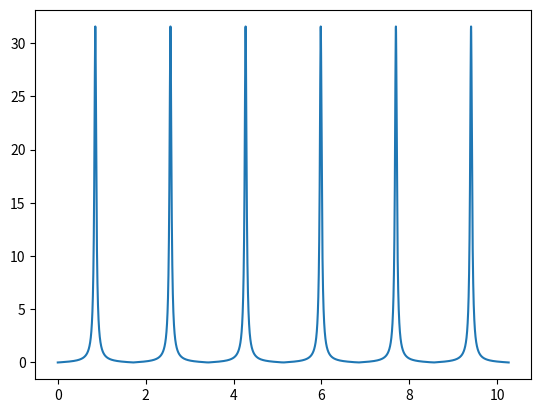

This figure's Python source:
import numpy as np
from numpy.linalg import norm
from numpy import pi,cos,sin
from scipy import interpolate
from scipy.linalg import expm
from scipy.spatial.transform import Rotation

def sawtooth(x):
    return (x+pi) % (2*pi)-pi

def R(theta, which='2D'):
    if which == '2D':
        r=np.array([[cos(theta), -sin(theta)], [sin(theta), cos(theta)]])
    elif which == 'x':
        r=np.array([[1, 0, 0], [0, cos(theta), -sin(theta)],
                 [0, sin(theta), cos(theta)]])
    elif which == 'y':
        r=np.array([[cos(theta), 0, -sin(theta)],
                  [0, 1, 0], [sin(theta), 0, cos(theta)]])
    elif which == 'z':
        r=np.array([[cos(theta),- sin(theta), 0],
                 [sin(theta), cos(theta), 0],
                 [0, 0, 1]])
    return r

def R_multi(theta, which='2D'):
    if which == '2D':
        r=np.array([[cos(theta), -sin(theta)], [sin(theta), cos(theta)]])
    elif which == 'x':
        r=np.array([[np.ones_like(theta), np.zeros_like(theta), np.zeros_like(theta)], [np.zeros_like(theta), cos(theta), -sin(theta)],
                 [np.zeros_like(theta), sin(theta), cos(theta)]])
    elif which == 'y':
        r=np.array([[cos(theta), np.zeros_like(theta), -sin(theta)],
                  [np.zeros_like(theta), np.ones_like(theta), np.zeros_like(theta)], [sin(theta), np.zeros_like(theta), cos(theta)]])
    elif which == 'z':
        r=np.array([[cos(theta),- sin(theta), np.zeros_like(theta)],
                 [sin(theta), cos(theta), np.zeros_like(theta)],
                 [np.zeros_like(theta), np.zeros_like(theta), np.ones_like(theta)]])
    r=np.transpose(r.T,[0,2,1])
    return r

class pathInfo():
    def __init__(self):
        pass

class Path_3D():
    def __init__(self,*args,**kwargs):
        if 'type' not in kwargs:
            raise ValueError('You must specity a type, either type=\'parametric\' or \'waypoints\'')
        if kwargs['type']=='parametric':
            f=args[0]
            if 'range' in kwargs:
                values_range=kwargs['range']
            else:
                values_range=[-10,10]
            t = np.linspace(*values_range, 6000)
            points=f(t)
            self.points=points.T
        elif kwargs['type']=='waypoints':
            points=args[0]
            self.points=points.T
        from time import time
        t0=time()
        # self.compute_path_properties()
        self.compute_path_properties_PTF()
        print(time()-t0)
    
    def __call__(self,s):
        return self.local_info(s)

    def curvature(self,dr,d2r):
        return norm(np.cross(dr,d2r),axis=1)/(norm(dr,axis=1)**3)
    
    def sawtooth(self,x):
        return (x+pi) % (2*pi)-pi
    
    def adj(self,w):
        return np.array([[0,-w[2],w[1]] , [w[2],0,-w[0]] , [-w[1],w[0],0]])

    def adj_inv(self,A):
        return np.array([A[2,1],A[0,2],A[1,0]])
    
    def compute_path_properties_PTF(self):
        points=self.points.T
        df = np.gradient(points,axis=1)
        ds=norm(df,axis=0)
        s=np.cumsum(ds)
        s=s-s[0]

        d2f_ds=np.gradient(df/ds,axis=1)
        C=norm(d2f_ds/ds,axis=0)
        dC=np.gradient(C)/ds
        
        T=df/ds # Columns
        # V0=np.cross(np.array([0,0,1]),T[:,0])
        V0=T[:,0]
        for x in [np.array([0,0,1]),np.array([0,1,0]),np.array([1,0,0])]:
            if np.linalg.norm(np.cross(x,V0))>0.01:
                V0=np.cross(x,V0)
                V0=V0/np.linalg.norm(V0)
                break
        N=np.zeros_like(T)
        N[:,0]=V0

        # Bc=np.cross(T[:,:-1],T[:,1:],axis=0)
        # z=np.linalg.norm(Bc,axis=0)<1e-9
        # z=np.where(z==1)[0]
        # Bc=Bc/(1e-6+np.linalg.norm(Bc,axis=0))
        # print(Bc)
        # theta=np.sum(T[:,:-1]*T[:,1:],axis=0)
        # theta=np.clip(theta,-1,1)
        # theta=np.arccos(theta)
        # r=Rotation.from_rotvec((theta*Bc).T)
        # N[:,:-1]=Bc
        # N[:,1:]=r.apply(N[:,:-1].T).T
        # # a=r.apply(N[:,:-1].T).T
        # # print(a.shape)
        # for i in z:
        #     N[i+1:]=N[i:len(N)-1]

        for i in range(len(T.T)-1):
            B=np.cross(T[:,i],T[:,i+1])
            if np.linalg.norm(B)<1e-7:
                N[:,i+1]=N[:,i]
            else:
                B=B/np.linalg.norm(B)
                theta=np.arccos(T[:,i]@T[:,i+1])
                r=Rotation.from_rotvec(theta*B).as_matrix()
                N[:,i+1]=r@N[:,i]
            N[:,i+1]=N[:,i+1]/np.linalg.norm(N[:,i+1])
        
        B=np.cross(T,N,axis=0)
        
        # Derivatives of the frame with respesct to the curvilinear abscissa
        dT=np.gradient(T,axis=1)/ds
        dN=np.gradient(N,axis=1)/ds
        dB=np.gradient(B,axis=1)/ds
        
        # Rotation matrix'
        R=np.stack((T.T,N.T,B.T),axis=1)
        dR=np.zeros_like(R)
        dR=np.stack((dT.T,dN.T,dB.T),axis=1)
        
        R=np.transpose(R,axes=(0,2,1))
        dR=np.transpose(dR,axes=(0,2,1))
        
        # Coefficients k1 and k2 from the Parallel Transport Frame Equation & curvature and torsion from SFF

        y1=np.gradient(T,axis=1)
        y1=y1/(norm(y1,axis=0)+1e-6)
        w1=np.cross(T,y1,axis=0)
        dw1=np.gradient(w1,axis=1)/ds
        
        Tr=-np.sum(dw1*y1,axis=0)
        dTr=np.gradient(Tr)/ds
        
        theta=np.cumsum(Tr*ds)
        k1=C*np.cos(theta)
        k2=C*np.sin(theta)

        self.s_to_XYZ=interpolate.interp1d(s, points)

        self.s_to_T=interpolate.interp1d(s, T)
        self.s_to_N=interpolate.interp1d(s, N)
        self.s_to_B=interpolate.interp1d(s, B)

        self.s_to_dT=interpolate.interp1d(s, dT)
        self.s_to_dN=interpolate.interp1d(s, dN)
        self.s_to_dB=interpolate.interp1d(s, dB)

        self.s_to_C=interpolate.interp1d(s, C)
        self.s_to_dC=interpolate.interp1d(s, dC)
        self.s_to_Tr=interpolate.interp1d(s, Tr)
        self.s_to_dTr=interpolate.interp1d(s, dTr)
        self.s_to_k1=interpolate.interp1d(s, k1)
        self.s_to_k2=interpolate.interp1d(s, k2)

        self.s_to_R=interpolate.interp1d(s, R,axis=0)
        self.s_to_dR=interpolate.interp1d(s, dR,axis=0)

        self.ds=ds
        self.s=s
        self.s_max=np.max(s) # Length of the path
        self.s_to_w1=interpolate.interp1d(s, w1)


    def compute_path_properties(self):
        points=self.points.T
        df = np.gradient(points,axis=1)
        ds=norm(df,axis=0)
        self.ds=ds
        s=np.cumsum(ds)
        s=s-s[0]
        self.s_max=np.max(s)

        d2f_ds=np.gradient(df/ds,axis=1)
        C=norm(d2f_ds/ds,axis=0)
        dC=np.gradient(C)/ds
        
        s1=df/ds
        y1=np.gradient(s1,axis=1)
        y1=y1/(norm(y1,axis=0)+1e-6)
        w1=np.cross(s1,y1,axis=0)

        
        ds1=np.gradient(s1,axis=1)/ds
        dy1=np.gradient(y1,axis=1)/ds
        dw1=np.gradient(w1,axis=1)/ds
        
        n=ds1.shape[1]
        dR=np.zeros((n,3,3))
        # for i in range(n):
        #     dR[i]=np.array([ds1[:,i],dy1[:,i],dw1[:,i]]).T
            # print(dR[i])
            # print(ds1[:,i],dy1[:,i],dw1[:,i])

        dR=np.stack((ds1.T,dy1.T,dw1.T),axis=1)
        dR=np.transpose(dR,axes=(0,2,1))

        # R=np.stack((s1.T,y1.T,w1.T),axis=1)
        # R=np.transpose(dR,axes=(0,2,1))

        Tr=-np.sum(dw1*y1,axis=0)
        dTr=np.gradient(Tr)/ds

        self.s=s
        s_to_XYZ=interpolate.interp1d(s, points)
        s_to_C=interpolate.interp1d(s, C)
        s_to_dC=interpolate.interp1d(s, dC)
        s_to_s1=interpolate.interp1d(s, s1)
        s_to_y1=interpolate.interp1d(s, y1)
        s_to_w1=interpolate.interp1d(s, w1)
        s_to_dsyw=interpolate.interp1d(s, dR,axis=0)
        s_to_Tr=interpolate.interp1d(s, Tr)
        s_to_dTr=interpolate.interp1d(s, dTr)

       

        self.s_to_C=s_to_C
        self.s_to_dC=s_to_dC
        self.s_to_XY=s_to_XYZ
        self.s_to_s1=s_to_s1
        self.s_to_y1=s_to_y1
        self.s_to_w1=s_to_w1
        self.s_to_dsyw=s_to_dsyw
        self.s_to_Tr=s_to_Tr
        self.s_to_dTr=s_to_dTr
        
        
        s_to_ds1=interpolate.interp1d(s, ds1)
        s_to_dy1=interpolate.interp1d(s, dy1)
        s_to_dw1=interpolate.interp1d(s, dw1)
        self.s_to_ds1=s_to_ds1
        self.s_to_dy1=s_to_dy1
        self.s_to_dw1=s_to_dw1

        def gauss(x):
            return np.exp(-x**2/2)/np.sqrt(2*pi)

        T=np.linspace(-1,1,100)*2
        k=gauss(T)
        k=k/np.sum(k)*2
        y=np.convolve(dC,k,mode='same')
        yd=np.abs(C[0]+np.cumsum(y*ds))
        self.max_speed=interpolate.interp1d(s, yd)
        # yd=np.sqrt(3/(1e-3+yd))
        # yd=np.clip(yd,0,1.5)

    
    def local_info(self,s):
        # C=self.s_to_C(s)
        # dC=self.s_to_dC(s)
        # psi=None
        # XYZ=self.s_to_XY(s)
        # s1=self.s_to_s1(s)
        # y1=self.s_to_y1(s)
        # w1=self.s_to_w1(s)
        # s_to_dsyw=self.s_to_dsyw(s)
        # s_to_Tr=self.s_to_Tr(s)
        # s_to_dTr=self.s_to_dTr(s)
        local_property=pathInfo()
        
        s=np.clip(s,0,self.s_max)
        local_property.s=s
        local_property.X=self.s_to_XYZ(s)
        
        local_property.C=self.s_to_C(s)
        local_property.dC=self.s_to_dC(s)
        local_property.Tr=self.s_to_Tr(s)
        local_property.dTr=self.s_to_dTr(s)
        local_property.k1=self.s_to_k1(s)
        local_property.k2=self.s_to_k2(s)

        local_property.T=self.s_to_T(s)
        local_property.N=self.s_to_N(s)
        local_property.B=self.s_to_B(s)

        local_property.dT=self.s_to_dT(s)
        local_property.dN=self.s_to_dN(s)
        local_property.dB=self.s_to_dB(s)

        local_property.R=self.s_to_R(s)
        local_property.dR=self.s_to_dR(s)

        local_property.w1=self.s_to_w1(s)
        
        return local_property


if __name__=='__main__':
    # import pyqtgraph as pg
    # pg.setConfigOptions(antialias=True)
    # plot=pg.plot(pen={'color': '#0e70ec', 'width': 2},background='w')
    # plot.resize(1200, 850)
    # plot.move(300, 115)
    
    # f=lambda t : R(0.15,'x')@np.array([1*(1+0.25*np.sin(4*t))*np.cos(t),1*(1+0.25*np.sin(4*t))*np.sin(t),0*t+0.5])
    # p=Path_3D(lambda t : np.array([t**2,-10+t,10+0*t]),[-20,20],type='parametric')
    # f=lambda t : np.array([cos(6*t),sin(6*t),t**2])
    # f=lambda t : np.array([cos(t),sin(t),t*cos(t)])
    # f=lambda t : np.array([3*(1.5+np.sin(6*t))*np.cos(t),3*(1.5+np.sin(6*t))*np.sin(t),0*t+1])
    
    # 1: Line
    line=lambda t : np.array([t,t,0*t])+np.array([-1,1,1.5])
    line_range=(-2,4)
    # 2: U-Turn
    n=6
    r=4
    uturn=lambda t : np.array([1*np.cos(t),np.sign(np.sin(t))*(r**n-(r*np.cos(t))**n)**(1/n),0*t+1.5])
    uturn_range=(0,pi)
    
    # 3: Obstacle avoidance 1:
    def obs_av_1(t):
        b=np.array([0,16,0])
        X=uturn(t)*(t<pi/2)+(2*uturn(pi/2)-uturn(pi-t))*(1.5*pi>t>=pi/2)+(b+uturn(t))*(1.5*pi<=t)
        return X
    obs_av_1_range=(0,2*pi)

    # 4: Obstacle avoidance 2:
    T=1
    A=0.8
    obs_av_2=lambda t : np.array([t,A*np.sin(2*pi*t/T),0*t+1.5])
    obs_av_2_range=(0,3)
    
    # p=Path_3D(f,range=[0,6],type='parametric')
    # p=Path_3D(lambda t : (2+sin(10*t))*np.array([cos(t),sin(t),0*t+1]),range=[-10,-9],type='parametric')
    # f=lambda t : np.array([t,t,0*t])
    # f=lambda t : np.array([np.cos(t),np.sin(t),0*t+1.5])
    rng=obs_av_2_range
    f=obs_av_2
    points=[]
    for t in np.linspace(*rng,6000):
        points.append(f(t))
    points=np.array(points).T
    p=Path_3D(points,type='waypoints')
    print('Lenght:',np.round(p.s_max,2),'m')
    # p=Path_3D(f,range=[0,2*pi],type='parametric')
    F=p.local_info(p.s)
    # V=p.compute_path_properties_PTF()
    import matplotlib.pyplot as plt

    # plt.plot(F.X[0],F.X[1])
    # plt.xlim(-10,10)
    # plt.ylim(-10,10)
    plt.plot(F.s,F.C)
    # plt.plot(F.s,p.s_to_s1(p.s)[0])
    # plt.plot(F.s,p.s_to_dT(p.s).T,c='green')
    s=p.s
    k1=p.s_to_k1(p.s)
    k2=p.s_to_k2(p.s)
    C=p.s_to_C(p.s)
    Tr=p.s_to_Tr(p.s)
    T=p.s_to_T(s)
    N=p.s_to_N(s)
    B=p.s_to_B(s)
    
    dT=k1*N+k2*B
    dN=-k1*T
    dB=-k2*T

    Rpath=p.s_to_R(s)[:,:,0]
    dRpath=p.s_to_dR(s)[:,:,2]
    # plt.quiver(F.X[0],F.X[1],F.T[0],F.T[1],scale=10)
    # plt.plot(F.s,dRpath,c='blue')
    plt.show()


    # plot.plot(F.X[0],F.X[1],pen={'color': '#0e70ec', 'width': 4})
    # plot.showGrid(x=True,y=True)
    # plot.show()
    # pg.exec()